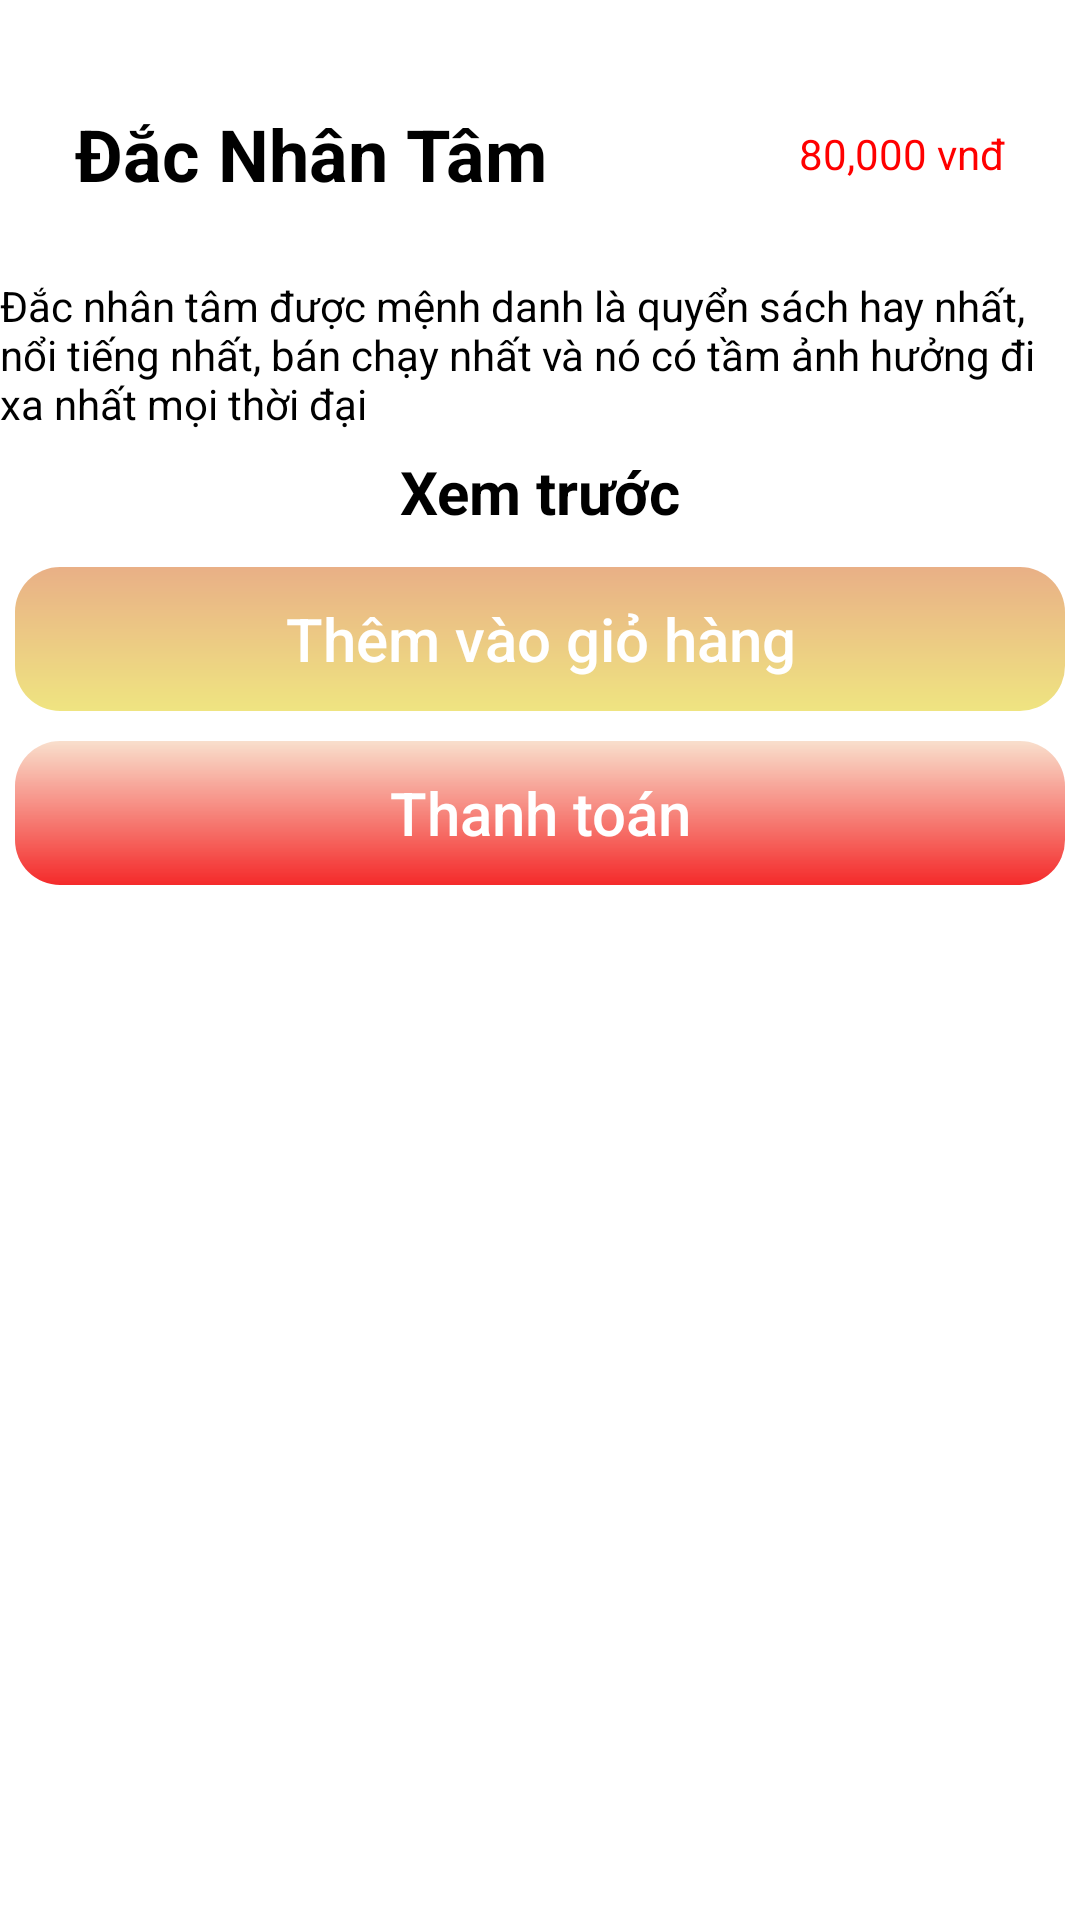

The Android layout XML behind this screen, and the referenced resources:
<!-- AndroidManifest.xml: application theme BaoStore -->
<!-- res/layout/activity_detail_item.xml -->
<?xml version="1.0" encoding="utf-8"?>
<androidx.constraintlayout.widget.ConstraintLayout xmlns:android="http://schemas.android.com/apk/res/android"
    xmlns:app="http://schemas.android.com/apk/res-auto"
    xmlns:tools="http://schemas.android.com/tools"
    android:layout_width="match_parent"
    android:layout_height="match_parent"
    tools:context=".activities.DetailItemActivity">


    <ScrollView
        android:layout_width="match_parent"
        android:layout_height="match_parent">

        <LinearLayout
            android:layout_width="match_parent"
            android:layout_height="wrap_content"
            android:orientation="vertical">


            <androidx.cardview.widget.CardView
                android:layout_width="wrap_content"
                android:layout_height="wrap_content"
                android:layout_gravity="center"
                android:layout_margin="5dp"
                app:cardCornerRadius="12dp"
                app:cardElevation="8dp">

                <LinearLayout
                    android:layout_width="wrap_content"
                    android:layout_height="wrap_content"
                    android:elevation="8dp"
                    android:gravity="center"
                    android:orientation="vertical">

                    <androidx.recyclerview.widget.RecyclerView
                        android:id="@+id/recyImages_detailItem"
                        android:layout_width="wrap_content"
                        android:layout_height="wrap_content"/>

                </LinearLayout>

            </androidx.cardview.widget.CardView>

            <LinearLayout
                android:layout_width="match_parent"
                android:layout_height="wrap_content"
                android:layout_margin="20dp"
                android:gravity="center_vertical"
                android:orientation="horizontal"
                android:padding="5dp">

                <TextView
                    android:id="@+id/tvTitle_detail"
                    android:layout_width="wrap_content"
                    android:layout_height="wrap_content"
                    android:layout_weight="1"
                    android:text="Đắc Nhân Tâm"
                    android:textColor="#000"
                    android:textSize="24dp"
                    android:textStyle="bold" />

                <TextView
                    android:id="@+id/tvPrice_detail"
                    android:layout_width="wrap_content"
                    android:layout_height="wrap_content"
                    android:layout_weight="1"
                    android:text="80,000 vnđ"
                    android:textAlignment="textEnd"
                    android:textColor="#FF0000"
                    android:textSize="14dp" />

            </LinearLayout>


            <TextView
                android:id="@+id/tvDescription_detail"
                android:layout_width="wrap_content"
                android:layout_height="wrap_content"
                android:text="Đắc nhân tâm được mệnh danh là quyển sách hay nhất, nổi tiếng nhất, bán chạy nhất và nó có tầm ảnh hưởng đi xa nhất mọi thời đại"
                android:textColor="#000"
                android:textSize="14dp" />

            <TextView
                android:id="@+id/tvToPDF_detail_item"
                android:layout_width="match_parent"
                android:layout_height="40dp"
                android:textColor="@color/black"
                android:textSize="20sp"
                android:textStyle="bold"
                android:gravity="center"
                android:text="@string/text_preview_book"/>

            <LinearLayout
                android:layout_width="match_parent"
                android:layout_height="wrap_content"
                android:orientation="vertical">

                <androidx.constraintlayout.utils.widget.MotionButton
                    android:id="@+id/btnAddtocart_detail"
                    android:layout_width="match_parent"
                    android:layout_height="wrap_content"
                    android:layout_margin="5dp"
                    android:background="@drawable/custom_button_2"
                    android:text="@string/button_add_cart"
                    android:textColor="#fff"
                    android:textAllCaps="false"
                    android:textSize="20dp"
                    tools:ignore="MissingConstraints"
                    tools:layout_editor_absoluteX="155dp"
                    tools:layout_editor_absoluteY="41dp" />

                <androidx.constraintlayout.utils.widget.MotionButton
                    android:id="@+id/btnPay_detail"
                    android:layout_width="match_parent"
                    android:layout_height="wrap_content"
                    android:layout_margin="5dp"
                    android:background="@drawable/custom_button_3"
                    android:text="@string/button_add_and_to_cart"
                    android:textColor="#fff"
                    android:textSize="20dp"
                    android:textAllCaps="false"
                    tools:ignore="MissingConstraints"
                    tools:layout_editor_absoluteX="16dp"
                    tools:layout_editor_absoluteY="41dp" />
            </LinearLayout>
        </LinearLayout>


    </ScrollView>

</androidx.constraintlayout.widget.ConstraintLayout>
<!-- resources referenced by this layout -->
<resources>
  <color name="black">#FF000000</color>
  <!-- drawable custom_button_2 (drawable) -->
  <?xml version="1.0" encoding="utf-8"?>
  <shape xmlns:android="http://schemas.android.com/apk/res/android">
      <solid
          android:color="#175CCC"/>
      <gradient
          android:angle="270"
          android:endColor="#80DFCA03"
  
          android:startColor="#80D3610F"/>
      <corners android:radius="15dp"/>
  
  
  </shape>
  <!-- drawable custom_button_3 (drawable) -->
  <?xml version="1.0" encoding="utf-8"?>
  <shape xmlns:android="http://schemas.android.com/apk/res/android">
      <solid
          android:color="#175CCC"/>
      <gradient
          android:angle="270"
          android:endColor="#E6F31313"
  
          android:startColor="#33DF5F03"/>
      <corners android:radius="15dp"/>
  
  
  </shape>
  <string name="button_add_and_to_cart">Thanh toán</string>
  <string name="button_add_cart">Thêm vào giỏ hàng</string>
  <string name="text_preview_book">Xem trước</string>
  <style name="BaoStore" parent="Theme.MaterialComponents.DayNight.NoActionBar">
          
          <item name="colorPrimary">#3F51B5</item>
          <item name="colorPrimaryVariant">@color/teal_700</item>
          <item name="colorOnPrimary">@color/white</item>
          
          <item name="colorSecondary">@color/teal_200</item>
          <item name="colorSecondaryVariant">@color/teal_700</item>
          <item name="colorOnSecondary">@color/black</item>
          
          <item name="android:statusBarColor">@color/teal_700</item>
          
  
          <item name="android:navigationBarColor">@color/black</item>
  
      </style>
  <color name="teal_700">#9BC9F2</color>
  <color name="white">#FFFFFFFF</color>
  <color name="teal_200">#2B2B2B</color>
</resources>
